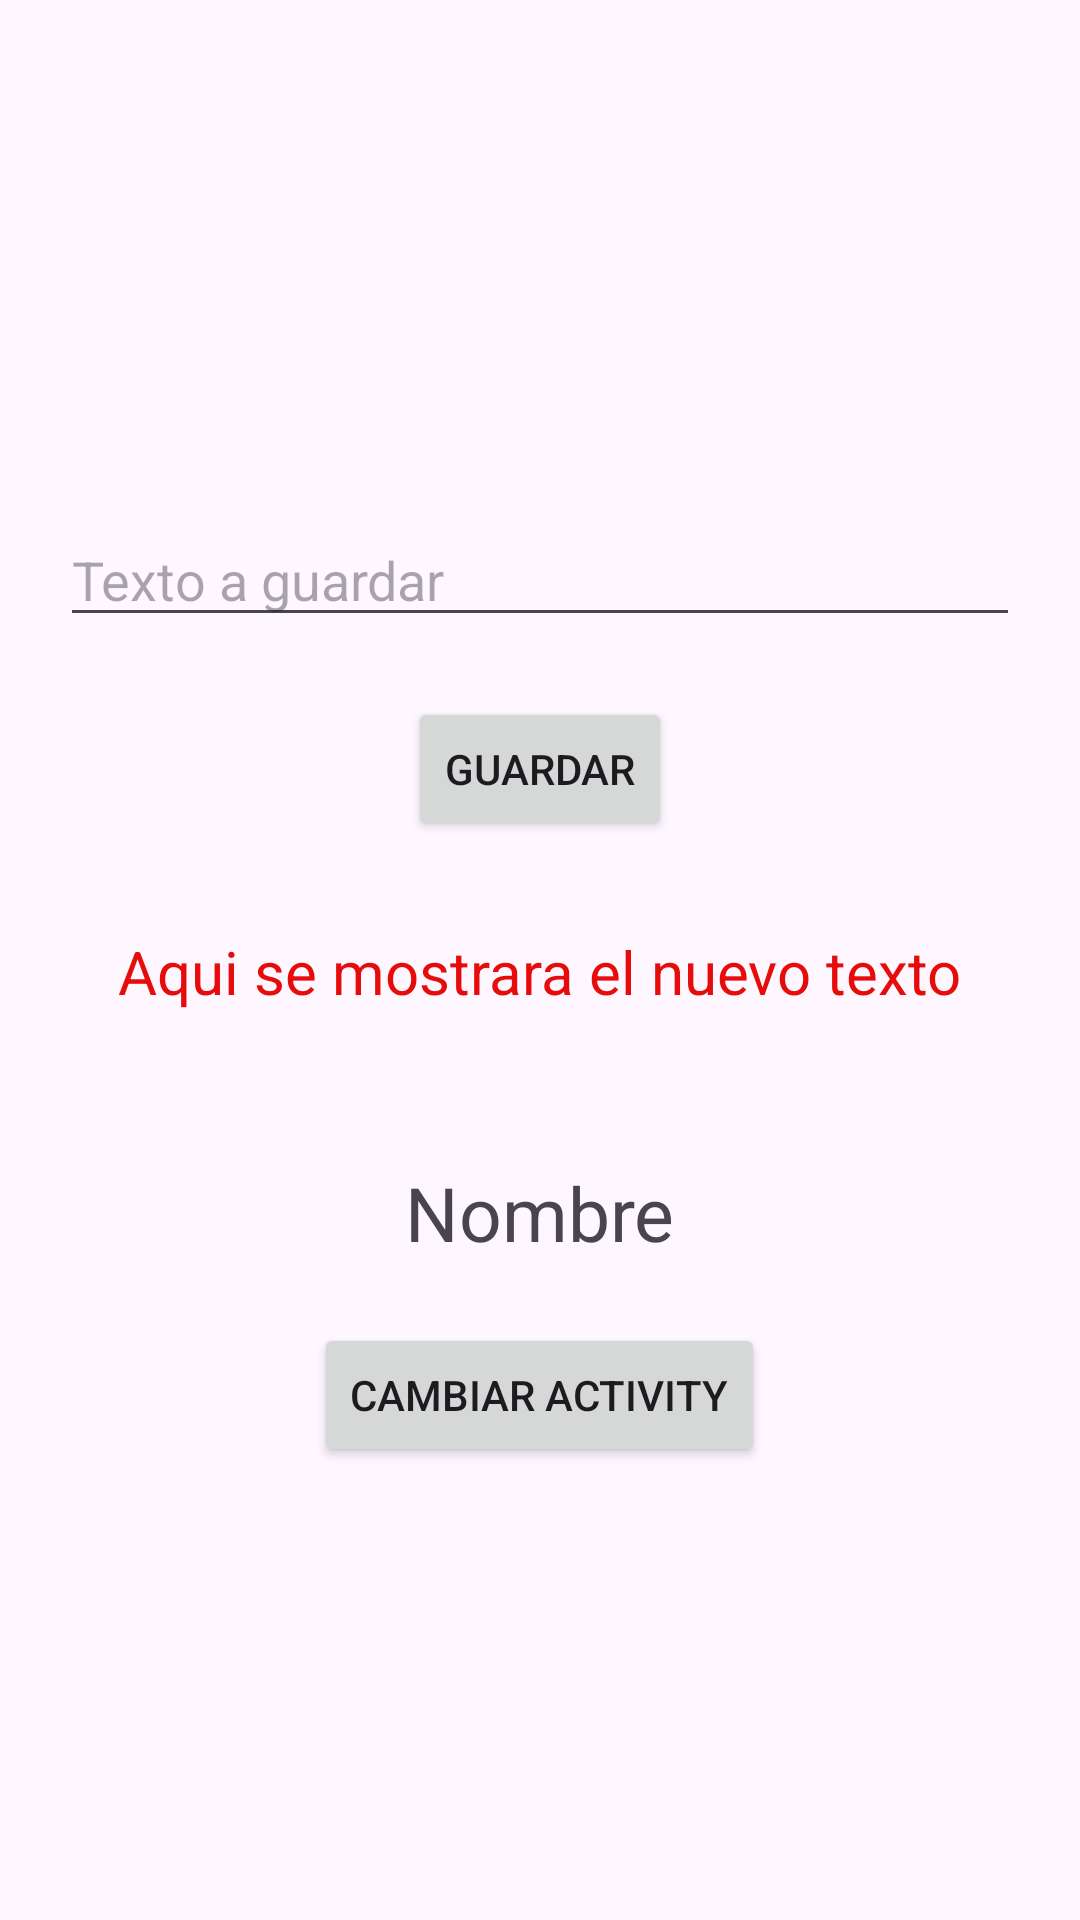

This screen was rendered from an Android layout file. Write that file and the resources it references.
<!-- AndroidManifest.xml: application theme Theme.PrograIII2024 -->
<!-- res/layout/activity_interaccion_vistas.xml -->
<?xml version="1.0" encoding="utf-8"?>
<LinearLayout xmlns:android="http://schemas.android.com/apk/res/android"
    xmlns:app="http://schemas.android.com/apk/res-auto"
    xmlns:tools="http://schemas.android.com/tools"
    android:id="@+id/main"
    android:orientation="vertical"
    android:gravity="center"
    android:layout_width="match_parent"
    android:layout_height="match_parent"
    tools:context=".InteraccionVistasActivity">

    <EditText
        android:id="@+id/edit_text_guardar"
        android:layout_width="match_parent"
        android:layout_height="wrap_content"
        android:layout_margin="20dp"
        android:hint="@string/texto_a_guardar"/>

    <Button
        android:id="@+id/button_guardar"
        android:layout_width="wrap_content"
        android:layout_height="wrap_content"
        android:text="@string/string_guardar"/>

    <TextView
        android:id="@+id/text_view_guardado"
        android:layout_width="wrap_content"
        android:layout_height="wrap_content"
        android:text="@string/mostrar_texto"
        style="@style/TitulosEnRojo"/>

    <TextView
        android:layout_width="wrap_content"
        android:layout_height="wrap_content"
        android:text="@string/string_nombre"
        android:layout_margin="20dp"
        android:textSize="25sp"/>

    <Button
        android:id="@+id/button_cambiar_activity"
        android:layout_width="wrap_content"
        android:layout_height="wrap_content"
        android:text="@string/cambiar_activity"/>

</LinearLayout>
<!-- resources referenced by this layout -->
<resources>
  <string name="cambiar_activity">CAMBIAR ACTIVITY</string>
  <string name="mostrar_texto">Aqui se mostrara el nuevo texto</string>
  <string name="string_guardar">GUARDAR</string>
  <string name="string_nombre">Nombre</string>
  <string name="texto_a_guardar">Texto a guardar</string>
  <style name="TitulosEnRojo">
          <item name="android:textSize">20sp</item>
          <item name="android:textColor">@color/rojo</item>
          <item name="android:layout_margin">30dp</item>
      </style>
  <style name="Theme.PrograIII2024" parent="Base.Theme.PrograIII2024" />
  <color name="rojo">#E70C0C</color>
  <style name="Base.Theme.PrograIII2024" parent="Theme.Material3.DayNight.NoActionBar">
          
          
      </style>
</resources>
